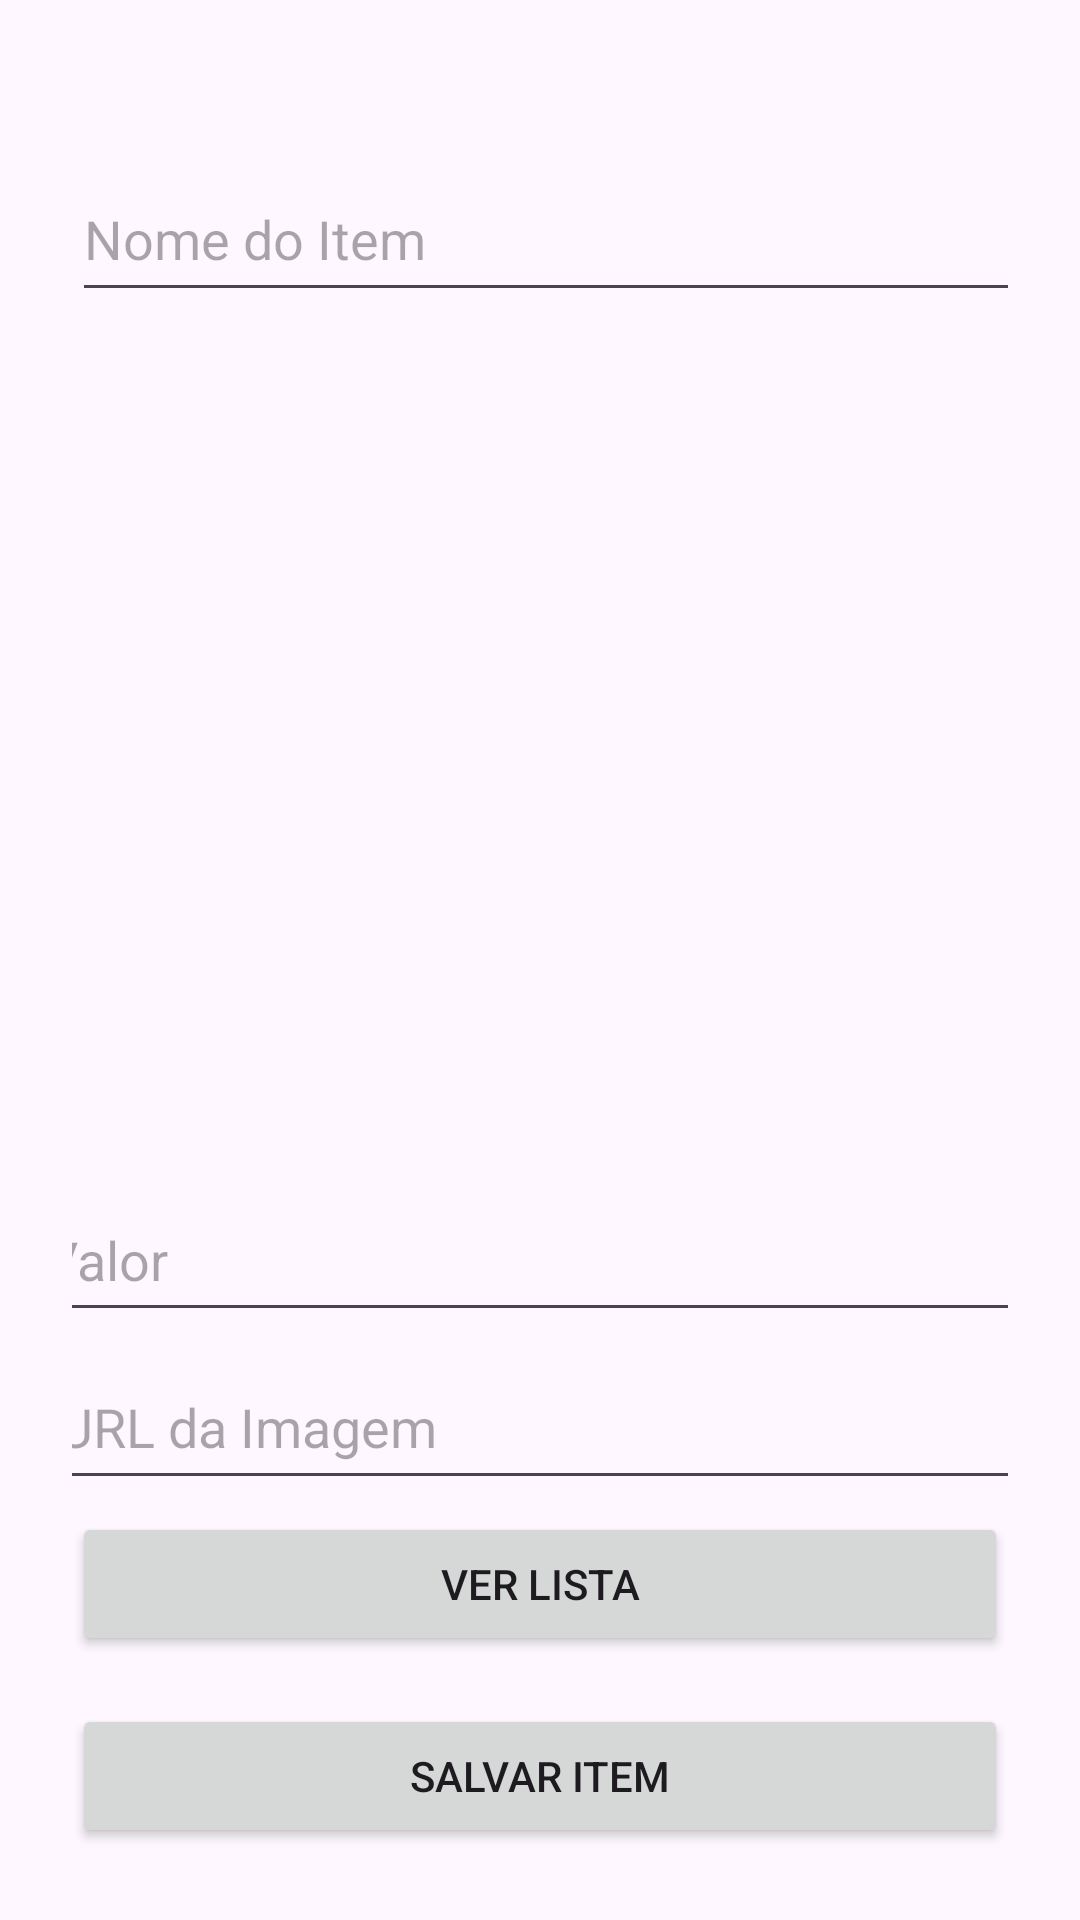

The Android layout XML behind this screen, and the referenced resources:
<!-- AndroidManifest.xml: application theme Theme.AppDesafio -->
<!-- res/layout/activity_cadastro.xml -->
<?xml version="1.0" encoding="utf-8"?>
<androidx.constraintlayout.widget.ConstraintLayout xmlns:android="http://schemas.android.com/apk/res/android"
    xmlns:app="http://schemas.android.com/apk/res-auto"
    xmlns:tools="http://schemas.android.com/tools"
    android:orientation="vertical"
    android:padding="24dp"
    android:layout_width="match_parent"
    android:layout_height="wrap_content">

    <EditText
        android:id="@+id/edt_nome"
        android:layout_width="367dp"
        android:layout_height="52dp"
        android:layout_marginTop="28dp"
        android:hint="Nome do Item"
        app:layout_constraintBottom_toTopOf="@+id/edt_valor"
        app:layout_constraintEnd_toEndOf="parent"
        app:layout_constraintHorizontal_bias="0.0"
        app:layout_constraintStart_toStartOf="parent"
        app:layout_constraintTop_toTopOf="parent"
        app:layout_constraintVertical_bias="0.0" />

    <EditText
        android:id="@+id/edt_valor"
        android:layout_width="377dp"
        android:layout_height="51dp"
        android:layout_marginBottom="4dp"
        android:hint="Valor"
        android:inputType="numberDecimal"
        app:layout_constraintBottom_toTopOf="@+id/edt_imagem"
        app:layout_constraintEnd_toEndOf="parent"
        app:layout_constraintHorizontal_bias="0.214"
        app:layout_constraintStart_toStartOf="parent" />

    <EditText
        android:id="@+id/edt_imagem"
        android:layout_width="377dp"
        android:layout_height="52dp"
        android:layout_marginBottom="4dp"
        android:hint="URL da Imagem"
        app:layout_constraintBottom_toTopOf="@+id/btn_ver_lista"
        app:layout_constraintEnd_toEndOf="parent"
        app:layout_constraintHorizontal_bias="0.142"
        app:layout_constraintStart_toStartOf="parent" />

    <Button
        android:id="@+id/btn_salvar"
        android:layout_width="match_parent"
        android:layout_height="wrap_content"
        android:text="Salvar Item"
        app:layout_constraintBottom_toBottomOf="parent"
        app:layout_constraintEnd_toEndOf="parent"
        app:layout_constraintStart_toStartOf="parent" />

    <Button
        android:id="@+id/btn_ver_lista"
        android:layout_width="match_parent"
        android:layout_height="wrap_content"
        android:layout_marginBottom="16dp"
        android:text="Ver Lista"
        app:iconTint="#4CAF50"
        app:layout_constraintBottom_toTopOf="@+id/btn_salvar"
        app:layout_constraintEnd_toEndOf="parent"
        app:layout_constraintHorizontal_bias="0.0"
        app:layout_constraintStart_toStartOf="parent" />
</androidx.constraintlayout.widget.ConstraintLayout>
<!-- resources referenced by this layout -->
<resources>
  <style name="Theme.AppDesafio" parent="Base.Theme.AppDesafio" />
  <style name="Base.Theme.AppDesafio" parent="Theme.Material3.DayNight.NoActionBar">
          
          
      </style>
</resources>
